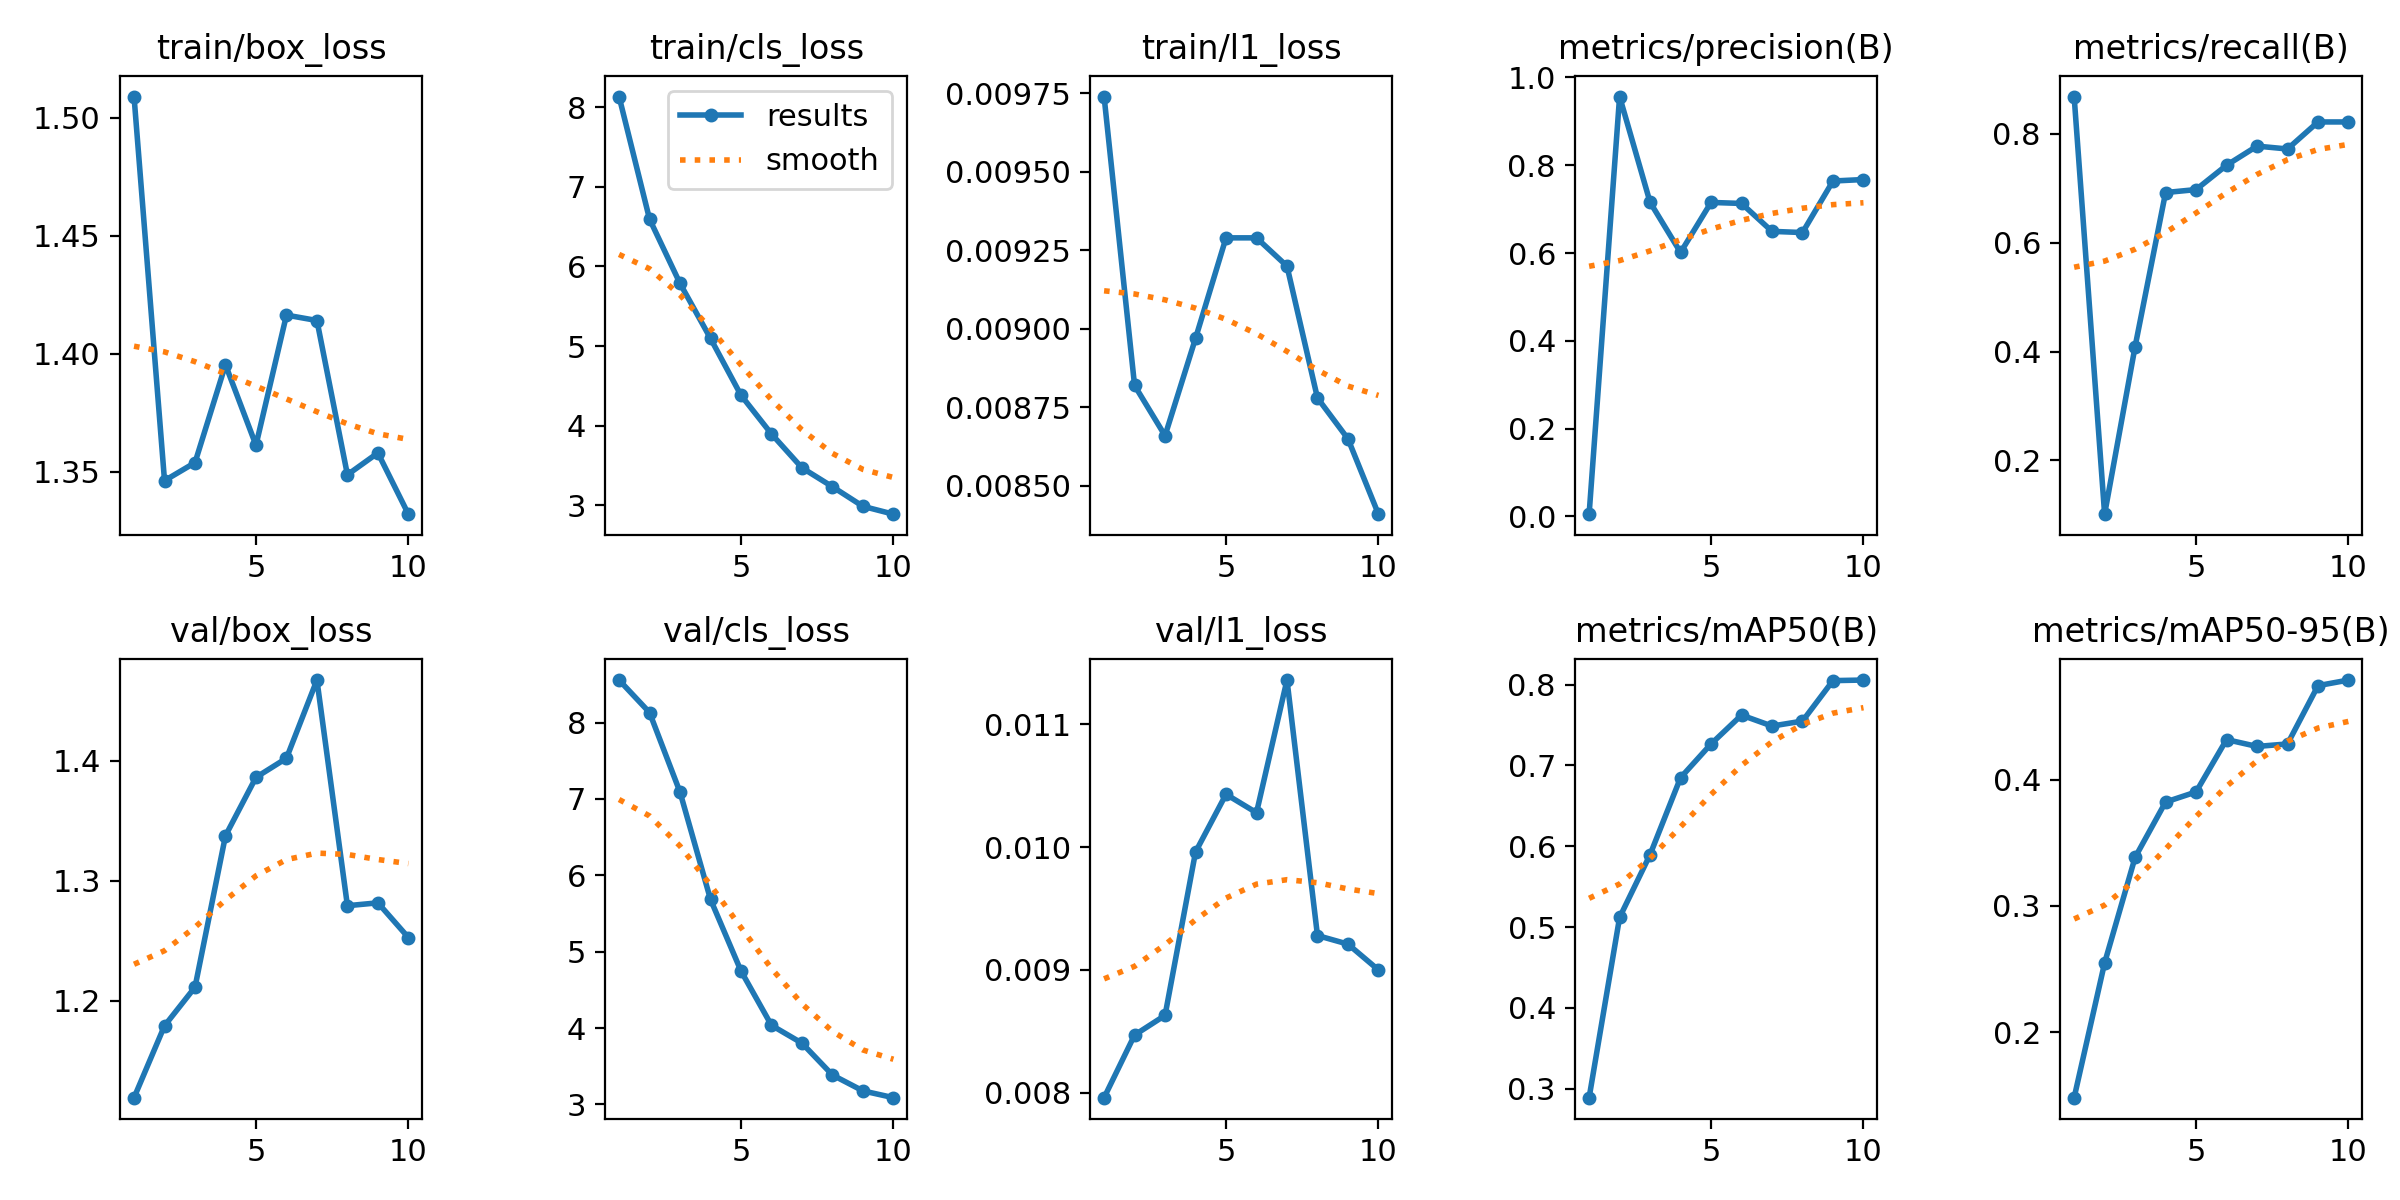

The table this chart was drawn from, first rows:
epoch, time, train/box_loss, train/cls_loss, train/l1_loss, metrics/precision(B), metrics/recall(B), metrics/mAP50(B), metrics/mAP50-95(B), val/box_loss, val/cls_loss, val/l1_loss, lr/pg0, lr/pg1, lr/pg2
1, 289.1, 1.509, 8.135, 0.00974, 0.00492, 0.8688, 0.2888, 0.1482, 1.12, 8.556, 0.00796, 0.0005371, 0.0005371, 0.0005371
2, 527.5, 1.346, 6.595, 0.00882, 0.9566, 0.1011, 0.5119, 0.2549, 1.179, 8.131, 0.00847, 0.0009846, 0.0009846, 0.0009846
3, 746.7, 1.354, 5.786, 0.00866, 0.7156, 0.4092, 0.5896, 0.3384, 1.211, 7.089, 0.00863, 0.001322, 0.001322, 0.001322
4, 981.8, 1.395, 5.095, 0.00897, 0.6013, 0.6923, 0.6848, 0.3822, 1.337, 5.684, 0.00996, 0.001172, 0.001172, 0.001172
5, 1198, 1.361, 4.381, 0.00929, 0.7153, 0.6978, 0.7266, 0.3902, 1.386, 4.747, 0.01043, 0.001007, 0.001007, 0.001007
6, 1437, 1.416, 3.895, 0.00929, 0.713, 0.7425, 0.7623, 0.4317, 1.402, 4.035, 0.01028, 0.0008418, 0.0008418, 0.0008418
7, 1703, 1.414, 3.469, 0.0092, 0.6494, 0.7777, 0.7487, 0.4262, 1.467, 3.802, 0.01136, 0.0006768, 0.0006768, 0.0006768
8, 1953, 1.349, 3.231, 0.00878, 0.6467, 0.7724, 0.7549, 0.4282, 1.279, 3.385, 0.00928, 0.0005118, 0.0005118, 0.0005118
9, 2145, 1.358, 2.985, 0.00865, 0.7641, 0.8221, 0.805, 0.4743, 1.282, 3.177, 0.00921, 0.0003467, 0.0003467, 0.0003467
10, 2337, 1.332, 2.886, 0.00841, 0.7675, 0.8221, 0.8057, 0.4788, 1.253, 3.088, 0.009, 0.0001817, 0.0001817, 0.0001817
